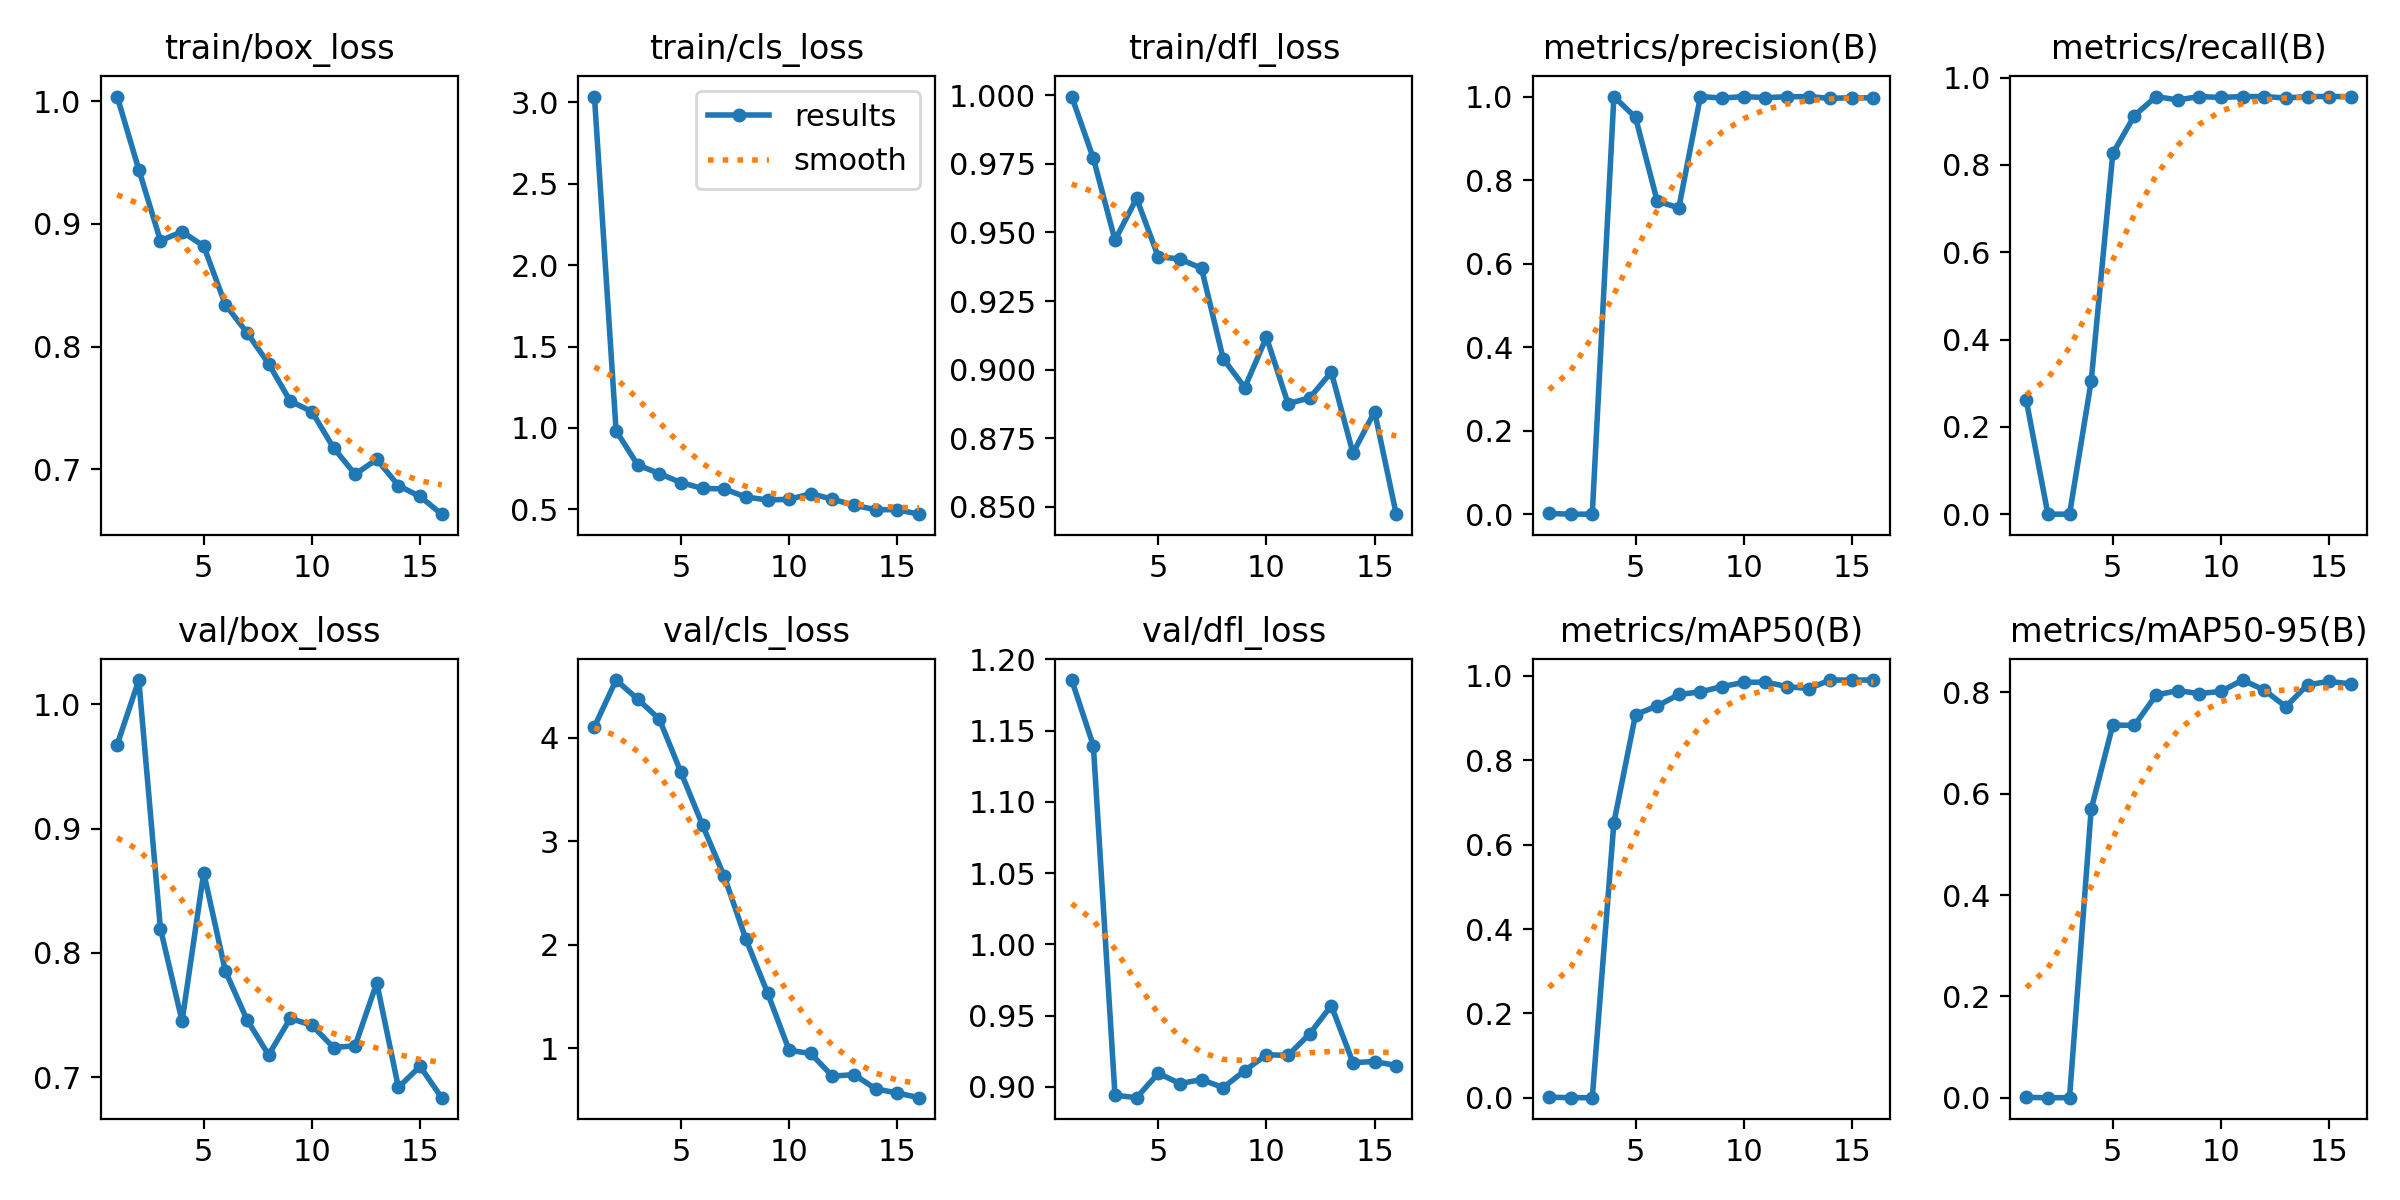

The file beside this chart, header and first rows:
epoch, time, train/box_loss, train/cls_loss, train/dfl_loss, metrics/precision(B), metrics/recall(B), metrics/mAP50(B), metrics/mAP50-95(B), val/box_loss, val/cls_loss, val/dfl_loss, lr/pg0, lr/pg1, lr/pg2
1, 13.97, 1.004, 3.036, 0.9995, 0.00167, 0.2609, 0.00107, 0.0005, 0.9676, 4.107, 1.185, 0.08713, 0.00013, 0.00013
2, 18.86, 0.9442, 0.9823, 0.977, 0, 0, 0, 0, 1.02, 4.558, 1.139, 0.07326, 0.0002566, 0.0002566
3, 26.27, 0.8864, 0.7723, 0.9472, 0, 0, 0, 0, 0.8196, 4.373, 0.8942, 0.05937, 0.0003694, 0.0003694
4, 31.57, 0.8936, 0.7194, 0.9624, 1, 0.3044, 0.6522, 0.5694, 0.7451, 4.18, 0.8924, 0.04547, 0.0004683, 0.0004683
5, 37.21, 0.882, 0.664, 0.9411, 0.95, 0.8261, 0.9086, 0.7357, 0.8646, 3.666, 0.9096, 0.03155, 0.0005534, 0.0005534
6, 44.1, 0.8343, 0.628, 0.9403, 0.75, 0.913, 0.9287, 0.7349, 0.7855, 3.155, 0.9024, 0.01762, 0.0006246, 0.0006246
7, 50.24, 0.8114, 0.6254, 0.9369, 0.7333, 0.9565, 0.9561, 0.7948, 0.7463, 2.661, 0.9051, 0.003682, 0.0006819, 0.0006819
8, 57.33, 0.7862, 0.5751, 0.904, 1, 0.9487, 0.9623, 0.8036, 0.7179, 2.055, 0.8995, 0.0006535, 0.0006535, 0.0006535
9, 63.79, 0.7557, 0.5574, 0.8935, 0.9964, 0.9565, 0.975, 0.7978, 0.7473, 1.536, 0.9114, 0.000604, 0.000604, 0.000604
10, 71.34, 0.7471, 0.561, 0.9118, 1, 0.9545, 0.9847, 0.8021, 0.7419, 0.9819, 0.9225, 0.0005545, 0.0005545, 0.0005545
11, 79.69, 0.7177, 0.596, 0.8876, 0.9974, 0.9565, 0.9857, 0.8245, 0.7239, 0.9513, 0.9221, 0.000505, 0.000505, 0.000505
12, 87.09, 0.6961, 0.562, 0.8897, 0.9995, 0.9565, 0.975, 0.8048, 0.7253, 0.7317, 0.9372, 0.0004555, 0.0004555, 0.0004555
13, 92.62, 0.7082, 0.5252, 0.8991, 1, 0.9532, 0.9701, 0.7718, 0.776, 0.7476, 0.957, 0.000406, 0.000406, 0.000406
14, 98.88, 0.6869, 0.4973, 0.8696, 0.9956, 0.9565, 0.9904, 0.8151, 0.6918, 0.6093, 0.917, 0.0003565, 0.0003565, 0.0003565
15, 104.8, 0.678, 0.4975, 0.8847, 0.9975, 0.9565, 0.9904, 0.8218, 0.7087, 0.5696, 0.9178, 0.000307, 0.000307, 0.000307
16, 109.9, 0.6636, 0.47, 0.8473, 0.9966, 0.9565, 0.9904, 0.8169, 0.6835, 0.5244, 0.915, 0.0002575, 0.0002575, 0.0002575
